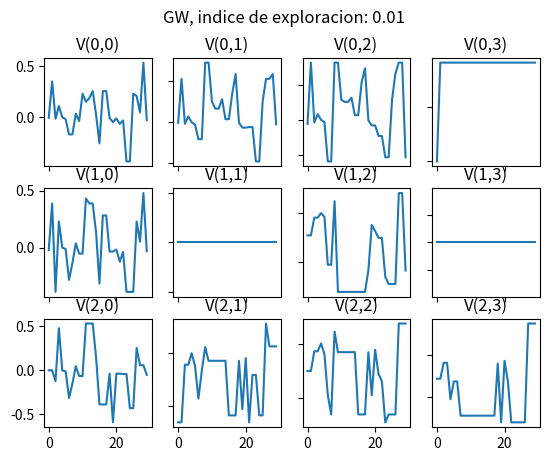

Here is the Python script that generated this plot:
import matplotlib.pyplot as plt
from matplotlib.pyplot import axis
import numpy as np

BOARD_ROWS = 3
BOARD_COLS = 4
WIN_STATE = (0, 3)
LOSE_STATE = (1, 3)
START = (0, 0)
DETERMINISTIC = True


class State:
    def __init__(self, state=START):
        self.board = np.zeros([BOARD_ROWS, BOARD_COLS])
        self.board[1, 1] = -1
        self.state = state
        self.isEnd = False
        self.determine = DETERMINISTIC

    def giveReward(self):
        if self.state == WIN_STATE:
            return 1
        elif self.state == LOSE_STATE:
            return -1
        else:
            return 0

    def isEndFunc(self):
        if (self.state == WIN_STATE) or (self.state == LOSE_STATE):
            self.isEnd = True

    def nxtPosition(self, action):

        if self.determine:
            if action == "arriba":
                nxtState = (self.state[0] - 1, self.state[1])
            elif action == "abajo":
                nxtState = (self.state[0] + 1, self.state[1])
            elif action == "izquierda":
                nxtState = (self.state[0], self.state[1] - 1)
            else:
                nxtState = (self.state[0], self.state[1] + 1)
            # if next state legal
            if (nxtState[0] >= 0) and (nxtState[0] <= (BOARD_ROWS -1)):
                if (nxtState[1] >= 0) and (nxtState[1] <= (BOARD_COLS -1)):
                    if nxtState != (1, 1):
                        return nxtState
            return self.state

    def showBoard(self):
        self.board[self.state] = 1
        for i in range(0, BOARD_ROWS):
            print('-----------------')
            out = '| '
            for j in range(0, BOARD_COLS):
                if self.board[i, j] == 1:
                    token = '*'
                if self.board[i, j] == -1:
                    token = 'z'
                if self.board[i, j] == 0:
                    token = '0'
                out += token + ' | '
            print(out)
        print('-----------------')
  


class Agent:

    def __init__(self):
        self.states = []
        self.actions = ["arriba", "abajo", "izquierda", "derecha"]
        self.State = State()
        self.lr = 0.9
        self.exp_rate = 0.9
        self.gamma = 0.9

        # initial state reward
        self.state_values = {}
        for i in range(BOARD_ROWS):
            for j in range(BOARD_COLS):
                self.state_values[(i, j)] = 0 

    def chooseAction(self):
        mx_nxt_reward = 0
        action = ""

        if np.random.uniform(0, 1) <= self.exp_rate:
            action = np.random.choice(self.actions)
        else:
            # accion voraz
            for a in self.actions:
                # si la accion es determinista
                nxt_reward = self.state_values[self.State.nxtPosition(a)]
                if nxt_reward >= mx_nxt_reward:
                    action = a
                    mx_nxt_reward = nxt_reward
        return action

    def takeAction(self, action):
        position = self.State.nxtPosition(action)
        return State(state=position)

    def reset(self):
        self.states = []
        self.State = State()

    def play(self, rounds=1):
        i = 0
        dic_valo = []
        self.numeros_varios = []
        while i < rounds:
    
            if self.State.isEnd:
                # propagación hacia atras 
                reward = self.State.giveReward()

                print("Recompensa de fin de juego", reward)
                for s in reversed(self.states):
                    #reward = self.state_values[s] + self.lr * (reward - self.state_values[s])
                    print(reward)
                    reward = self.gamma*reward
                    print("recompensa + {}*V(s) = {} ".format(self.gamma, reward))
                    self.state_values[s] = round(reward, 3)
                    dic_valo = self.state_values
                    print(dic_valo)
                    numeros = list(dic_valo.values())
                    print(numeros)

                self.reset()
                i += 1

                self.numeros_varios.append(numeros)
                print(type(self.numeros_varios))
                self.arreglo_num_varios = np.array(self.numeros_varios)
                print(type(self.arreglo_num_varios))
                #print(self.arreglo_num_varios)


            else:
                action = self.chooseAction()
                self.states.append(self.State.nxtPosition(action))
                self.State = self.takeAction(action)
                self.State.isEndFunc()

    def showValues(self):
        for i in range(0, BOARD_ROWS):
            print('----------------------------------')
            out = '| '
            for j in range(0, BOARD_COLS):
                out += str(self.state_values[(i, j)]).ljust(6) + ' | '
            print(out)
        print('----------------------------------')

    
    def imprimir_graph(self):
        self.arr = self.arreglo_num_varios
        fig, axs = plt.subplots(3,4)
        fig.suptitle('GW, indice de exploracion: 0.01')
        
        axs[0,0].plot(self.arr[:,0])
        axs[0,0].set_title('V(0,0)')
        axs[0,1].plot(self.arr[:,1])
        axs[0,1].set_title('V(0,1)')
        axs[0,2].plot(self.arr[:,2])
        axs[0,2].set_title('V(0,2)')
        axs[0,3].plot(self.arr[:,3])
        axs[0,3].set_title('V(0,3)')
        axs[1,0].plot(self.arr[:,4])
        axs[1,0].set_title('V(1,0)')
        axs[1,1].plot(self.arr[:,5])
        axs[1,1].set_title('V(1,1)')
        axs[1,2].plot(self.arr[:,6])
        axs[1,2].set_title('V(1,2)')
        axs[1,3].plot(self.arr[:,7])
        axs[1,3].set_title('V(1,3)')
        axs[2,0].plot(self.arr[:,8])
        axs[2,0].set_title('V(2,0)')
        axs[2,1].plot(self.arr[:,9])
        axs[2,1].set_title('V(2,1)')
        axs[2,2].plot(self.arr[:,10])
        axs[2,2].set_title('V(2,2)')
        axs[2,3].plot(self.arr[:,11])
        axs[2,3].set_title('V(2,3)')


        
        for ax in axs.flat:
            ax.label_outer()

        
        print(self.arr)
        plt.show()

  
if __name__ == "__main__":
    ag = Agent()
    ag.play(30)
    print(ag.showValues())
    print(ag.imprimir_graph())
